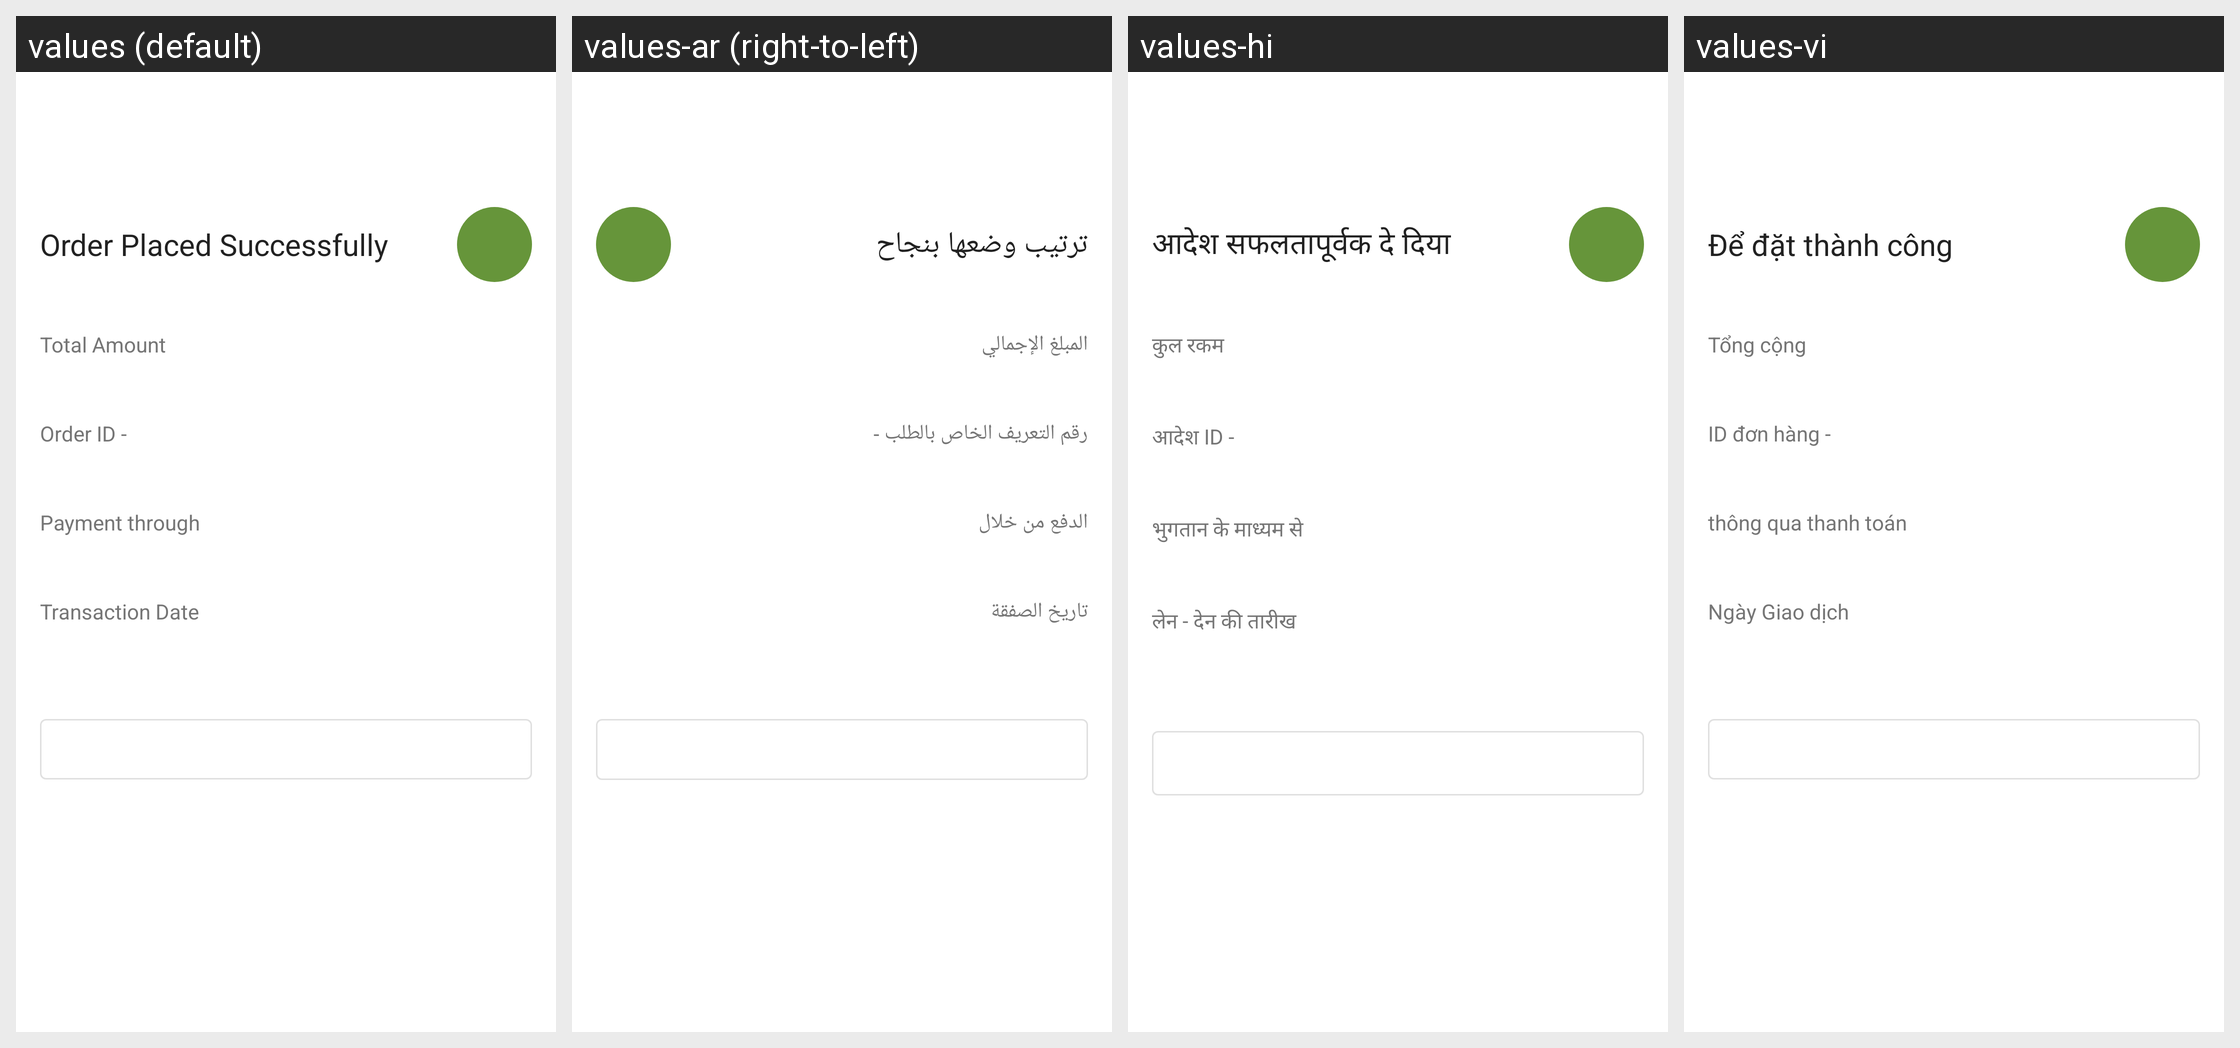

For this localized Android screen grid, give each drawn string resource with its value in every locale shown.
Android screen res/layout/activity_success_transaction.xml rendered under 4 locales, left to right: values (default), values-ar (right-to-left), values-hi, values-vi. Device: Nexus 5 (rendered at 1080×1920; each locale shown at half size, 540×960, under a caption strip naming it); theme NewAppTheme.
Other locales in the repository, not shown: values-af, values-de, values-es, values-fr, values-in, values-tr.
Strings drawn on this screen, with the default value and each locale's value (text and hints the layout hard-codes, and strings that could not be matched under every locale, appear in the picture but are not listed):

lbl_oder_placed_successfully
  values: Order Placed Successfully
  values-ar: ترتيب وضعها بنجاح
  values-hi: आदेश सफलतापूर्वक दे दिया
  values-vi: Để đặt thành công

lbl_total_amount
  values: Total Amount
  values-ar: المبلغ الإجمالي
  values-hi: कुल रकम
  values-vi: Tổng cộng

lbl_order_id
  values: Order ID -
  values-ar: رقم التعريف الخاص بالطلب -
  values-hi: आदेश ID -
  values-vi: ID đơn hàng -

lbl_payment_through
  values: Payment through
  values-ar: الدفع من خلال
  values-hi: भुगतान के माध्यम से
  values-vi: thông qua thanh toán

lbl_transaction_date
  values: Transaction Date
  values-ar: تاريخ الصفقة
  values-hi: लेन - देन की तारीख
  values-vi: Ngày Giao dịch
